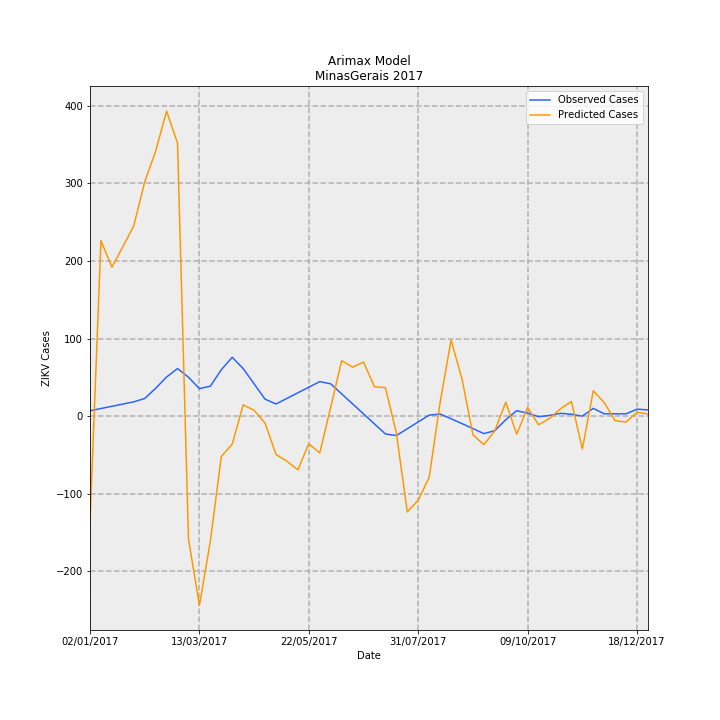

The file beside this chart, header and first rows:
Date, predictions_incidence, observed_incidence, Predicted Cases, Observed Cases, error
02/01/2017, -0.6467, 0.03293, -136.6, 6.955, -143.5
09/01/2017, 1.072, 0.04649, 226.5, 9.818, 216.7
16/01/2017, 0.9094, 0.06005, 192.1, 12.68, 179.4
23/01/2017, 1.034, 0.0736, 218.4, 15.54, 202.8
30/01/2017, 1.162, 0.08716, 245.4, 18.41, 227
06/02/2017, 1.43, 0.1077, 302, 22.74, 279.3
13/02/2017, 1.618, 0.1698, 341.8, 35.86, 305.9
20/02/2017, 1.862, 0.2388, 393.3, 50.44, 342.9
27/02/2017, 1.667, 0.2905, 352, 61.35, 290.7
06/03/2017, -0.7497, 0.2378, -158.3, 50.21, -208.6
13/03/2017, -1.155, 0.1676, -243.9, 35.4, -279.3
20/03/2017, -0.7634, 0.1828, -161.2, 38.6, -199.8
27/03/2017, -0.2469, 0.2832, -52.15, 59.8, -112
03/04/2017, -0.1704, 0.3594, -36, 75.89, -111.9
10/04/2017, 0.06915, 0.2903, 14.6, 61.3, -46.7
17/04/2017, 0.03541, 0.197, 7.478, 41.6, -34.12
24/04/2017, -0.04243, 0.1037, -8.962, 21.89, -30.86
01/05/2017, -0.234, 0.07409, -49.42, 15.65, -65.07
08/05/2017, -0.2758, 0.1082, -58.26, 22.86, -81.12
15/05/2017, -0.3273, 0.1424, -69.13, 30.07, -99.2
22/05/2017, -0.1691, 0.1765, -35.71, 37.29, -72.99
29/05/2017, -0.2246, 0.2107, -47.44, 44.5, -91.93
05/06/2017, 0.05448, 0.1972, 11.51, 41.64, -30.13
12/06/2017, 0.3386, 0.136, 71.52, 28.71, 42.81
19/06/2017, 0.2994, 0.07475, 63.23, 15.79, 47.45
26/06/2017, 0.3303, 0.01355, 69.76, 2.861, 66.9
03/07/2017, 0.1792, -0.04766, 37.86, -10.07, 47.92
10/07/2017, 0.1743, -0.1089, 36.81, -22.99, 59.8
17/07/2017, -0.1028, -0.1187, -21.71, -25.06, 3.353
24/07/2017, -0.5847, -0.07703, -123.5, -16.27, -107.2
31/07/2017, -0.5131, -0.0354, -108.4, -7.476, -100.9
07/08/2017, -0.3734, 0.006231, -78.86, 1.316, -80.18
14/08/2017, 0.0836, 0.01271, 17.66, 2.684, 14.97
21/08/2017, 0.4647, -0.01596, 98.13, -3.371, 101.5
28/08/2017, 0.2273, -0.04559, 48.01, -9.629, 57.64
04/09/2017, -0.1142, -0.07618, -24.12, -16.09, -8.033
11/09/2017, -0.1739, -0.1068, -36.73, -22.55, -14.18
18/09/2017, -0.08952, -0.08869, -18.91, -18.73, -0.1771
25/09/2017, 0.08536, -0.02193, 18.03, -4.632, 22.66
02/10/2017, -0.11, 0.03314, -23.23, 7.0, -30.23
09/10/2017, 0.05193, 0.01818, 10.97, 3.84, 7.127
16/10/2017, -0.05288, -0.003529, -11.17, -0.7454, -10.42
23/10/2017, -0.01379, 0.004286, -2.913, 0.9051, -3.818
30/10/2017, 0.04474, 0.01702, 9.448, 3.595, 5.853
06/11/2017, 0.08957, 0.01139, 18.92, 2.405, 16.51
13/11/2017, -0.2007, 0.0, -42.39, 0.0, -42.39
20/11/2017, 0.1552, 0.04735, 32.78, 10, 22.78
27/11/2017, 0.08262, 0.0142, 17.45, 3, 14.45
04/12/2017, -0.02814, 0.0142, -5.943, 3, -8.943
11/12/2017, -0.03576, 0.0142, -7.551, 3, -10.55
18/12/2017, 0.02385, 0.04261, 5.037, 9, -3.963
25/12/2017, 0.01276, 0.03788, 2.694, 8, -5.306
